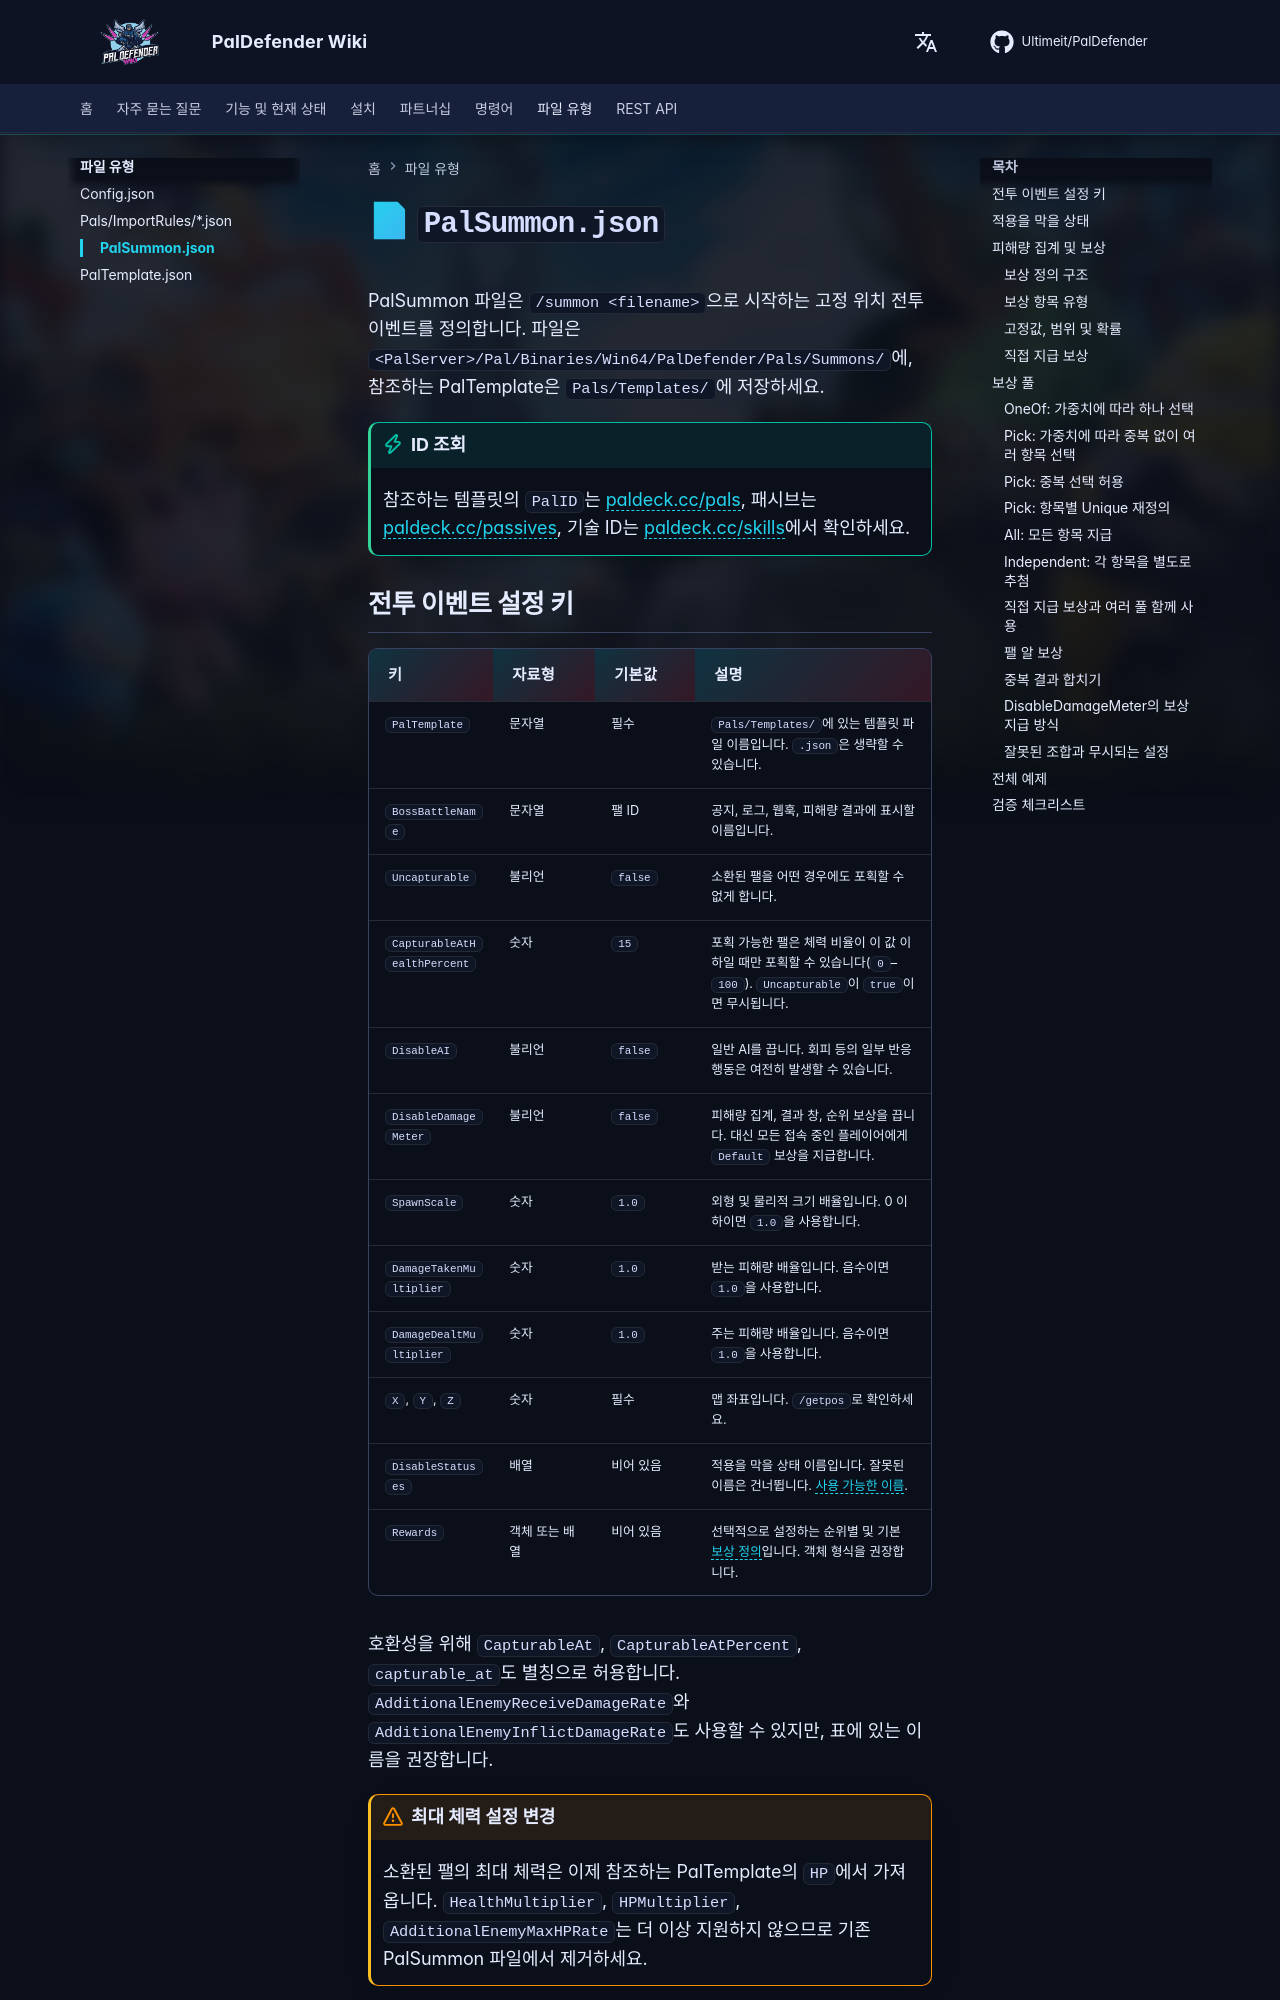

repository: Ultimeit/PalDefender · page: ko/FileTypes/PalSummon/index.html · generator: mkdocs

# 📄 `PalSummon.json`

PalSummon 파일은 `/summon <filename>`으로 시작하는 고정 위치 전투 이벤트를 정의합니다. 파일은 `<PalServer>/Pal/Binaries/Win64/PalDefender/Pals/Summons/`에, 참조하는 PalTemplate은 `Pals/Templates/`에 저장하세요.

!!! tip "ID 조회"
    참조하는 템플릿의 `PalID`는 [paldeck.cc/pals](https://paldeck.cc/pals), 패시브는 [paldeck.cc/passives](https://paldeck.cc/passives), 기술 ID는 [paldeck.cc/skills](https://paldeck.cc/skills)에서 확인하세요.

## 전투 이벤트 설정 키

| 키 | 자료형 | 기본값 | 설명 |
| --- | --- | --- | --- |
| `PalTemplate` | 문자열 | 필수 | `Pals/Templates/`에 있는 템플릿 파일 이름입니다. `.json`은 생략할 수 있습니다. |
| `BossBattleName` | 문자열 | 팰 ID | 공지, 로그, 웹훅, 피해량 결과에 표시할 이름입니다. |
| `Uncapturable` | 불리언 | `false` | 소환된 팰을 어떤 경우에도 포획할 수 없게 합니다. |
| `CapturableAtHealthPercent` | 숫자 | `15` | 포획 가능한 팰은 체력 비율이 이 값 이하일 때만 포획할 수 있습니다(`0`–`100`). `Uncapturable`이 `true`이면 무시됩니다. |
| `DisableAI` | 불리언 | `false` | 일반 AI를 끕니다. 회피 등의 일부 반응 행동은 여전히 발생할 수 있습니다. |
| `DisableDamageMeter` | 불리언 | `false` | 피해량 집계, 결과 창, 순위 보상을 끕니다. 대신 모든 접속 중인 플레이어에게 `Default` 보상을 지급합니다. |
| `SpawnScale` | 숫자 | `1.0` | 외형 및 물리적 크기 배율입니다. 0 이하이면 `1.0`을 사용합니다. |
| `DamageTakenMultiplier` | 숫자 | `1.0` | 받는 피해량 배율입니다. 음수이면 `1.0`을 사용합니다. |
| `DamageDealtMultiplier` | 숫자 | `1.0` | 주는 피해량 배율입니다. 음수이면 `1.0`을 사용합니다. |
| `X`, `Y`, `Z` | 숫자 | 필수 | 맵 좌표입니다. `/getpos`로 확인하세요. |
| `DisableStatuses` | 배열 | 비어 있음 | 적용을 막을 상태 이름입니다. 잘못된 이름은 건너뜁니다. [사용 가능한 이름](#disable-statuses). |
| `Rewards` | 객체 또는 배열 | 비어 있음 | 선택적으로 설정하는 순위별 및 기본 [보상 정의](#damage-meter-and-rewards)입니다. 객체 형식을 권장합니다. |

호환성을 위해 `CapturableAt`, `CapturableAtPercent`, `capturable_at`도 별칭으로 허용합니다. `AdditionalEnemyReceiveDamageRate`와 `AdditionalEnemyInflictDamageRate`도 사용할 수 있지만, 표에 있는 이름을 권장합니다.

!!! warning "최대 체력 설정 변경"
    소환된 팰의 최대 체력은 이제 참조하는 PalTemplate의 `HP`에서 가져옵니다. `HealthMultiplier`, `HPMultiplier`, `AdditionalEnemyMaxHPRate`는 더 이상 지원하지 않으므로 기존 PalSummon 파일에서 제거하세요.
